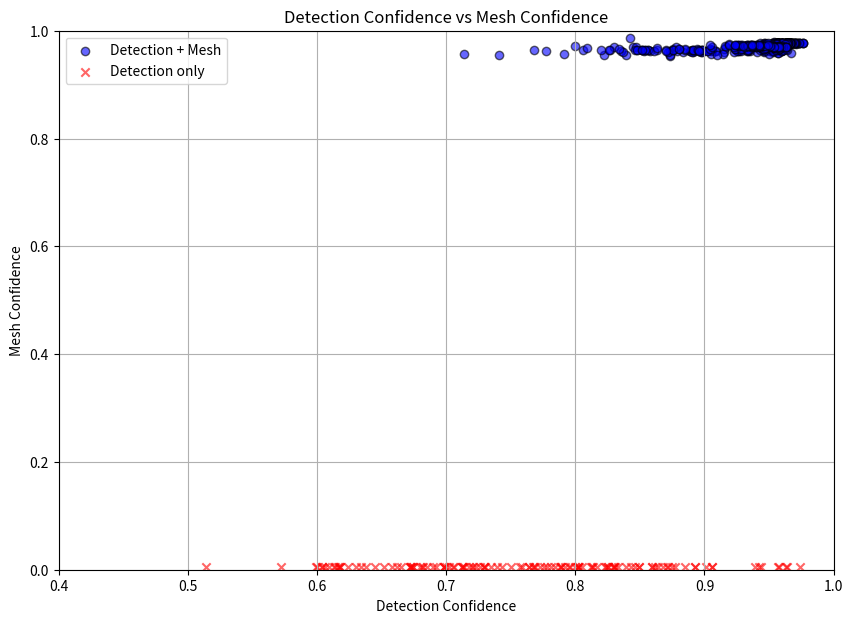

Here is the Python script that generated this plot: (Note: this script raises an exception after producing the figure.)
import matplotlib.pyplot as plt
import numpy as np

# Beispiel: Detection- und Mesh-Confidences
detection_scores = [0.957, 0.955, 0.958, 0.957, 0.957, 0.960, 0.956, 0.957, 0.958, 0.958, 0.952, 0.954, 0.954, 0.958, 0.958, 0.960, 0.955, 0.957, 0.959, 0.958, 0.957, 0.959, 0.957, 0.954, 0.955, 0.955, 0.956, 0.956, 0.955, 0.953, 0.943, 0.946, 0.947, 0.954, 0.959, 0.956, 0.957, 0.955, 0.952, 0.949, 0.947, 0.941, 0.937, 0.941, 0.941, 0.932, 0.930, 0.932, 0.917, 0.925, 0.943, 0.947, 0.951, 0.953, 0.954, 0.961, 0.946, 0.935, 0.927, 0.926, 0.934, 0.928, 0.925, 0.889, 0.889, 0.896, 0.905, 0.896, 0.892, 0.873, 0.891, 0.897, 0.898, 0.890, 0.883, 0.898, 0.890, 0.876, 0.891, 0.894, 0.898, 0.885, 0.898, 0.906, 0.909, 0.906, 0.903, 0.908, 0.933, 0.923, 0.915, 0.946, 0.941, 0.959, 0.959, 0.959, 0.955, 0.945, 0.935, 0.926, 0.924, 0.915, 0.929, 0.924, 0.933, 0.949, 0.949, 0.951, 0.953, 0.957, 0.967, 0.957, 0.950, 0.914, 0.905, 0.910, 0.873, 0.873, 0.839, 0.822, 0.791, 0.741, 0.714, 0.768, 0.777, 0.806, 0.852, 0.852, 0.854, 0.827, 0.879, 0.876, 0.902, 0.858, 0.853, 0.835, 0.856, 0.856, 0.891, 0.895, 0.863, 0.848, 0.885, 0.904, 0.880, 0.809, 0.800, 0.830, 0.845, 0.878, 0.906, 0.916, 0.934, 0.904, 0.926, 0.928, 0.919, 0.947, 0.947, 0.941, 0.956, 0.958, 0.955, 0.940, 0.951, 0.955, 0.964, 0.960, 0.961, 0.953, 0.957, 0.946, 0.943, 0.955, 0.963, 0.958, 0.958, 0.954, 0.948, 0.948, 0.952, 0.952, 0.971, 0.967, 0.968, 0.971, 0.965, 0.973, 0.973, 0.974, 0.972, 0.976, 0.976, 0.976, 0.972, 0.973, 0.971, 0.969, 0.968, 0.967, 0.963, 0.965, 0.960, 0.960, 0.965, 0.958, 0.959, 0.960, 0.957, 0.957, 0.960, 0.963, 0.962, 0.962, 0.968, 0.965, 0.970, 0.969, 0.970, 0.967, 0.967, 0.969, 0.967, 0.966, 0.966, 0.965, 0.969, 0.965, 0.966, 0.964, 0.963, 0.965, 0.966, 0.962, 0.962, 0.964, 0.960, 0.966, 0.963, 0.962, 0.965, 0.963, 0.968, 0.967, 0.966, 0.966, 0.965, 0.966, 0.966, 0.963, 0.960, 0.961, 0.965, 0.965, 0.961, 0.962, 0.962, 0.964, 0.965, 0.963, 0.964, 0.961, 0.949, 0.960, 0.964, 0.962, 0.956, 0.955, 0.952, 0.955, 0.948, 0.943, 0.942, 0.951, 0.942, 0.951, 0.958, 0.955, 0.954, 0.957, 0.963, 0.960, 0.956, 0.962, 0.962, 0.963, 0.954, 0.958, 0.961, 0.954, 0.959, 0.959, 0.963, 0.955, 0.958, 0.956, 0.955, 0.952, 0.953, 0.953, 0.957, 0.958, 0.950, 0.948, 0.944, 0.946, 0.945, 0.934, 0.896, 0.861, 0.826, 0.872, 0.837, 0.870, 0.876, 0.863, 0.842,  0.847, 0.834, 0.846, 0.870, 0.848, 0.820, 0.854, 0.852, 0.880, 0.928, 0.946, 0.947, 0.940, 0.954, 0.936, 0.938, 0.945, 0.933, 0.936, 0.941, 0.942, 0.935, 0.940, 0.943, 0.944, 0.938, 0.942, 0.944, 0.945, 0.951, 0.943, 0.947, 0.943, 0.940, 0.942, 0.936, 0.927, 0.931, 0.932, 0.931, 0.927, 0.923, 0.931, 0.933, 0.919, 0.933, 0.936, 0.938, 0.929, 0.927, 0.935, 0.925, 0.924, 0.924, 0.934, 0.937, 0.930, 0.942, 0.937, 0.949, 0.944, 0.833, 0.813, 0.767, 0.764, 0.759, 0.768, 0.714, 0.750, 0.769, 0.721, 0.764, 0.712, 0.739, 0.789, 0.803, 0.825, 0.743, 0.720, 0.613, 0.617, 0.718, 0.692, 0.784, 0.706, 0.700, 0.630, 0.572, 0.616, 0.514, 0.599, 0.624, 0.604, 0.698, 0.705, 0.729, 0.698, 0.672, 0.604, 0.609, 0.606, 0.726, 0.690, 0.713, 0.712, 0.723, 0.901, 0.906, 0.893, 0.893, 0.859, 0.885, 0.849, 0.859, 0.802, 0.824, 0.792, 0.789, 0.729, 0.781, 0.757, 0.802, 0.800, 0.773, 0.795, 0.839, 0.871, 0.849, 0.830, 0.846, 0.796, 0.823, 0.812, 0.730, 0.776, 0.864, 0.829, 0.802, 0.778, 0.814, 0.735, 0.788, 0.817, 0.825, 0.830, 0.877, 0.868, 0.872, 0.875, 0.939, 0.942, 0.958, 0.957, 0.963, 0.974, 0.964, 0.906, 0.862, 0.805, 0.831, 0.843, 0.681, 0.682, 0.680, 0.673, 0.673, 0.600, 0.652, 0.698, 0.702, 0.672, 0.638, 0.614, 0.618, 0.645, 0.674, 0.674, 0.634, 0.662, 0.665, 0.618, 0.658, 0.685]

mesh_scores = [0.978, 0.978, 0.978, 0.978, 0.978, 0.978, 0.978, 0.978, 0.978, 0.978, 0.978, 0.978, 0.979, 0.978, 0.978, 0.978, 0.978, 0.978, 0.978, 0.978, 0.978, 0.978, 0.978, 0.978, 0.978, 0.978, 0.978, 0.978, 0.978, 0.978, 0.978, 0.978, 0.978, 0.978, 0.978, 0.978, 0.977, 0.977, 0.976, 0.976, 0.976, 0.974, 0.973, 0.973, 0.972, 0.971, 0.970, 0.970, 0.970, 0.969, 0.969, 0.968, 0.967, 0.967, 0.965, 0.964, 0.964, 0.963, 0.962, 0.962, 0.962, 0.962, 0.963, 0.963, 0.963, 0.964, 0.963, 0.962, 0.962, 0.963, 0.961, 0.961, 0.960, 0.961, 0.961, 0.965, 0.965, 0.966, 0.965, 0.967, 0.965, 0.964, 0.964, 0.964, 0.963, 0.964, 0.963, 0.963, 0.963, 0.961, 0.961, 0.960, 0.961, 0.962, 0.963, 0.962, 0.965, 0.965, 0.967, 0.968, 0.967, 0.967, 0.967, 0.967, 0.965, 0.965, 0.964, 0.963, 0.961, 0.959, 0.958, 0.958, 0.957, 0.956, 0.956, 0.955, 0.954, 0.955, 0.955, 0.955, 0.956, 0.955, 0.956, 0.964, 0.963, 0.964, 0.964, 0.964, 0.965, 0.964, 0.963, 0.964, 0.963, 0.963, 0.963, 0.963, 0.964, 0.964, 0.964, 0.965, 0.965, 0.965, 0.966, 0.967, 0.967, 0.968, 0.971, 0.970, 0.969, 0.969, 0.969, 0.972, 0.973, 0.974, 0.974, 0.974, 0.975, 0.974, 0.976, 0.974, 0.974, 0.973, 0.971, 0.969, 0.967, 0.965, 0.965, 0.963, 0.964, 0.963, 0.964, 0.963, 0.964, 0.965, 0.966, 0.966, 0.967, 0.968, 0.969, 0.971, 0.971, 0.974, 0.976, 0.976, 0.977, 0.977, 0.977, 0.977, 0.977, 0.977, 0.977, 0.977, 0.977, 0.977, 0.978, 0.978, 0.978, 0.978, 0.978, 0.978, 0.978, 0.978, 0.978, 0.977, 0.977, 0.978, 0.978, 0.978, 0.977, 0.978, 0.977, 0.977, 0.977, 0.978, 0.978, 0.977, 0.977, 0.977, 0.978, 0.978, 0.977, 0.978, 0.978, 0.978, 0.978, 0.978, 0.977, 0.978, 0.978, 0.978, 0.978, 0.978, 0.978, 0.978, 0.978, 0.978, 0.978, 0.978, 0.978, 0.978, 0.978, 0.978, 0.978, 0.978, 0.978, 0.978, 0.978, 0.978, 0.978, 0.978, 0.978, 0.978, 0.978, 0.978, 0.978, 0.978, 0.977, 0.977, 0.977, 0.977, 0.977, 0.977, 0.977, 0.977, 0.976, 0.976, 0.975, 0.975, 0.973, 0.972, 0.972, 0.971, 0.972, 0.970, 0.970, 0.971, 0.970, 0.970, 0.969, 0.970, 0.970, 0.971, 0.970, 0.970, 0.970, 0.969, 0.970, 0.970, 0.970, 0.970, 0.969, 0.969, 0.969, 0.969, 0.969, 0.970, 0.968, 0.970, 0.969, 0.970, 0.969, 0.969, 0.969, 0.969, 0.968, 0.967, 0.966, 0.964, 0.963, 0.963, 0.964, 0.961, 0.961, 0.964, 0.965, 0.968, 0.987, 0.970, 0.967, 0.964, 0.963, 0.964, 0.964, 0.965, 0.964, 0.966, 0.967, 0.967, 0.968, 0.969, 0.970, 0.970, 0.971, 0.972, 0.972, 0.973, 0.972, 0.972, 0.971, 0.972, 0.973, 0.973, 0.972, 0.972, 0.971, 0.971, 0.971, 0.971, 0.971, 0.972, 0.972, 0.972, 0.972, 0.972, 0.972, 0.971, 0.971, 0.971, 0.969, 0.970, 0.973, 0.974, 0.973, 0.974, 0.974, 0.974, 0.974, 0.974, 0.973, 0.973, 0.973, 0.971, 0.971, 0.972, 0.973, 0.973, 0.974]
       # Deine erfassten Mesh Confidence Scores





# Detection Scores: alle Frames
# Mesh Scores: nur Frames, wo Face Mesh erfolgreich war
# Wir müssen Mesh Scores auf alle Detection Scores "auffüllen"

# Sicherstellen, dass die Listen gleich lang sind
mesh_scores_full = []
mesh_idx = 0

for i in range(len(detection_scores)):
    if mesh_idx < len(mesh_scores):
        mesh_scores_full.append(mesh_scores[mesh_idx])
        mesh_idx += 1
    else:
        mesh_scores_full.append(0.005)  # 0 oder np.nan, wenn kein Face Mesh da war

# Umwandeln in Numpy Arrays für einfache Handhabung
detection_scores = np.array(detection_scores)
mesh_scores_full = np.array(mesh_scores_full)

# Plot
plt.figure(figsize=(10, 7))

# Punkte mit Mesh (mesh_confidence > 0.0)
has_mesh = mesh_scores_full > 0.01

plt.scatter(detection_scores[has_mesh], mesh_scores_full[has_mesh],
            c='blue', label='Detection + Mesh', alpha=0.6, edgecolors='k')

# Punkte ohne Mesh (mesh_confidence == 0)
plt.scatter(detection_scores[~has_mesh], mesh_scores_full[~has_mesh],
            c='red', label='Detection only', alpha=0.6, marker='x')

plt.title('Detection Confidence vs Mesh Confidence')
plt.xlabel('Detection Confidence')
plt.ylabel('Mesh Confidence')
plt.legend()
plt.grid(True)
plt.xlim(0.4, 1.0)
plt.ylim(0, 1.0)
plt.savefig('src/final_report/data/Detection_vs_Mesh_Confidence.png')


